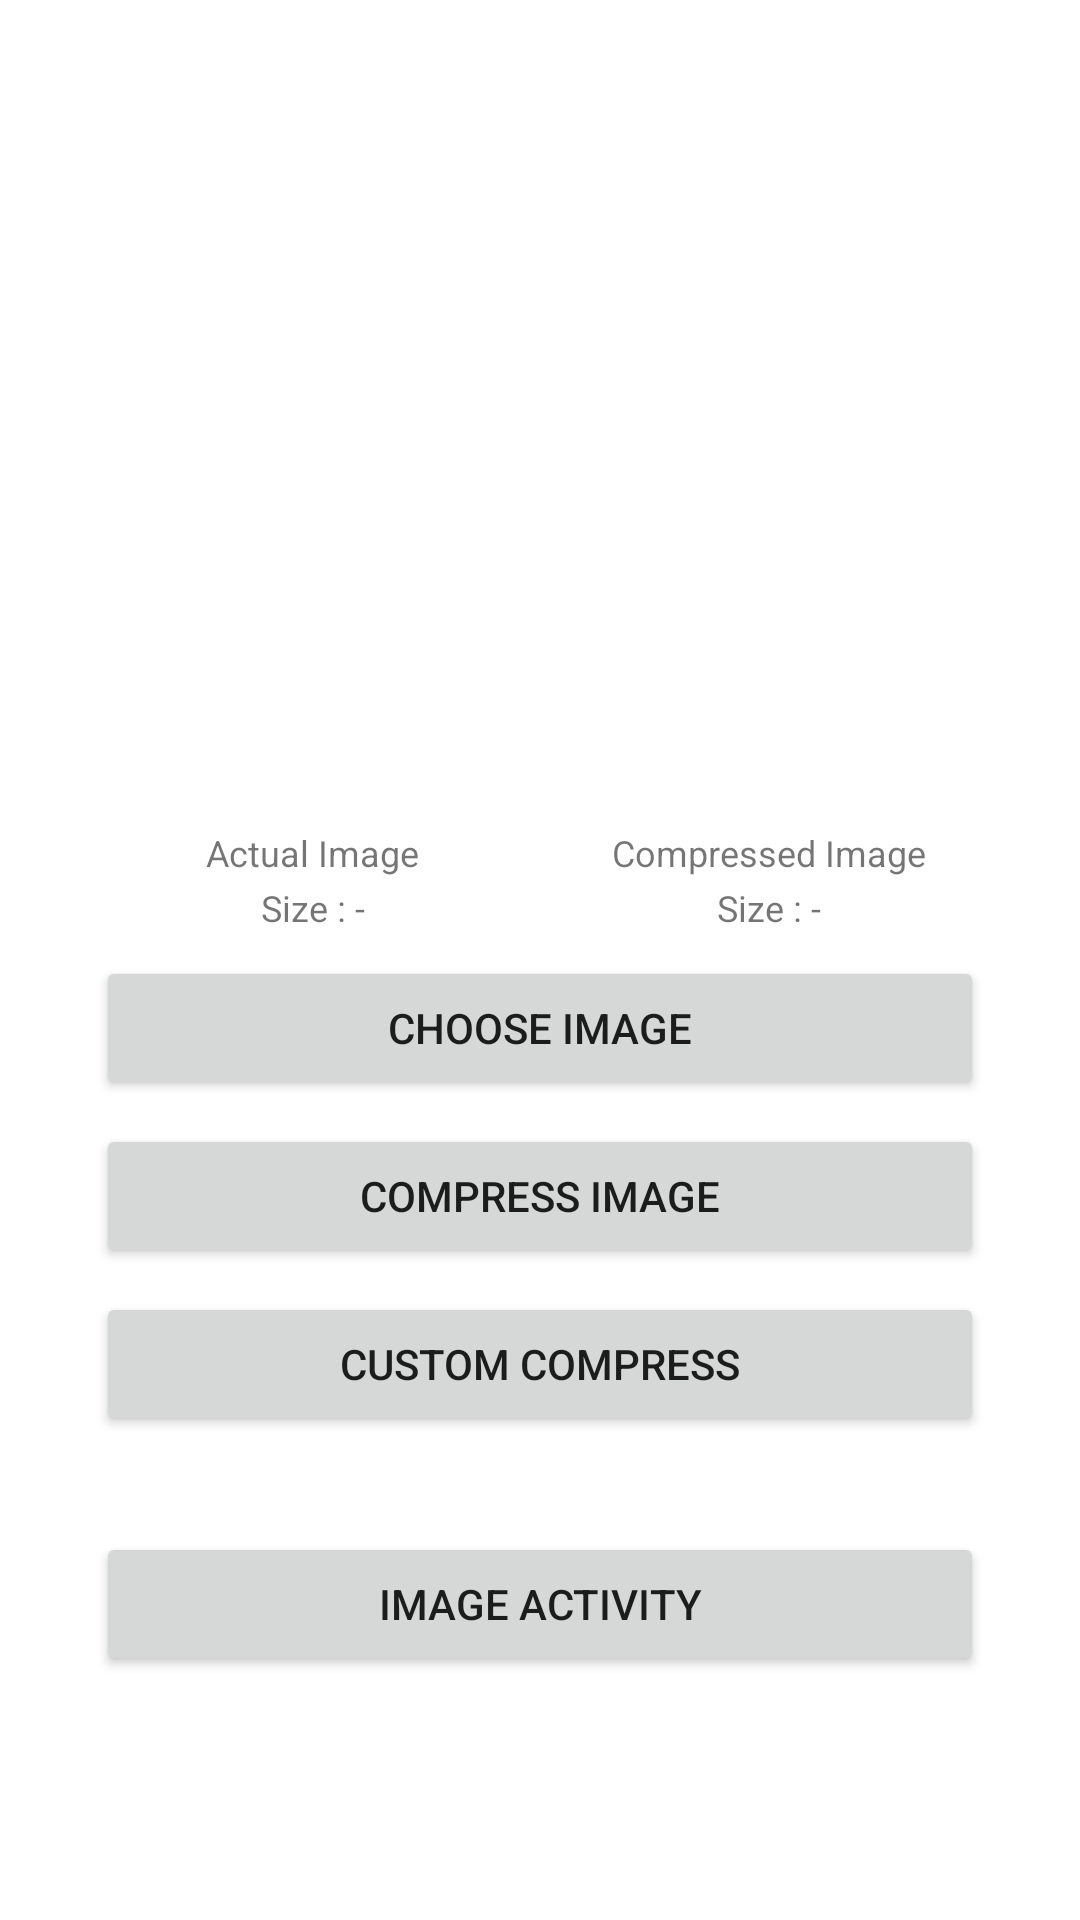

Layout XML and referenced resources for this Android screen:
<!-- AndroidManifest.xml: application theme Theme.RoomCrazyDatabase -->
<!-- res/layout/activity_compress.xml -->
<?xml version="1.0" encoding="utf-8"?>
<ScrollView
    xmlns:android="http://schemas.android.com/apk/res/android"
    xmlns:tools="http://schemas.android.com/tools"
    android:layout_width="match_parent"
    android:layout_height="match_parent"
    tools:context=".roomDB.CompressActivity">

    <LinearLayout
        android:layout_width="match_parent"
        android:layout_height="wrap_content"
        android:orientation="vertical"
        android:paddingBottom="32dp"
        android:paddingLeft="32dp"
        android:paddingRight="32dp"
        android:paddingTop="32dp">

        <LinearLayout
            android:layout_width="match_parent"
            android:layout_height="wrap_content"
            android:orientation="horizontal">

            <ImageView
                android:id="@+id/actualImageView"
                android:layout_width="0dp"
                android:layout_height="240dp"
                android:layout_marginEnd="4dp"
                android:layout_marginRight="4dp"
                android:layout_weight="1"
                android:adjustViewBounds="true"/>

            <ImageView
                android:id="@+id/compressedImageView"
                android:layout_width="0dp"
                android:layout_height="240dp"
                android:layout_marginLeft="4dp"
                android:layout_marginStart="4dp"
                android:layout_weight="1"
                android:adjustViewBounds="true"/>
        </LinearLayout>

        <LinearLayout
            android:layout_width="match_parent"
            android:layout_height="wrap_content"
            android:layout_marginTop="4dp"
            android:orientation="horizontal">

            <TextView
                android:layout_width="0dp"
                android:layout_height="wrap_content"
                android:layout_marginEnd="4dp"
                android:layout_marginRight="4dp"
                android:layout_weight="1"
                android:gravity="center"
                android:text="Actual Image"
                android:textSize="12sp"/>

            <TextView
                android:layout_width="0dp"
                android:layout_height="wrap_content"
                android:layout_marginLeft="4dp"
                android:layout_marginStart="4dp"
                android:layout_weight="1"
                android:gravity="center"
                android:text="Compressed Image"
                android:textSize="12sp"/>
        </LinearLayout>

        <LinearLayout
            android:layout_width="match_parent"
            android:layout_height="wrap_content"
            android:layout_marginTop="2dp"
            android:orientation="horizontal">

            <TextView
                android:id="@+id/actualSizeTextView"
                android:layout_width="0dp"
                android:layout_height="wrap_content"
                android:layout_marginEnd="4dp"
                android:layout_marginRight="4dp"
                android:layout_weight="1"
                android:gravity="center"
                android:text="Size : -"
                android:textSize="12sp"/>

            <TextView
                android:id="@+id/compressedSizeTextView"
                android:layout_width="0dp"
                android:layout_height="wrap_content"
                android:layout_marginLeft="4dp"
                android:layout_marginStart="4dp"
                android:layout_weight="1"
                android:gravity="center"
                android:text="Size : -"
                android:textSize="12sp"/>
        </LinearLayout>

        <Button
            android:id="@+id/chooseImageButton"
            android:layout_width="match_parent"
            android:layout_height="wrap_content"
            android:layout_marginTop="8dp"
            android:text="Choose image"/>

        <Button
            android:id="@+id/compressImageButton"
            android:layout_width="match_parent"
            android:layout_height="wrap_content"
            android:layout_marginTop="8dp"
            android:text="Compress image"/>

        <Button
            android:id="@+id/customCompressImageButton"
            android:layout_width="match_parent"
            android:layout_height="wrap_content"
            android:layout_marginTop="8dp"
            android:text="Custom compress"/>

        <Button
            android:id="@+id/btnImageActivity"
            android:layout_width="match_parent"
            android:layout_height="wrap_content"
            android:layout_marginTop="32dp"
            android:text="Image Activity"/>
    </LinearLayout>
</ScrollView>
<!-- resources referenced by this layout -->
<resources>
  <style name="Theme.RoomCrazyDatabase" parent="Theme.MaterialComponents.DayNight.DarkActionBar">
          
          <item name="colorPrimary">@color/purple_500</item>
          <item name="colorPrimaryVariant">@color/purple_700</item>
          <item name="colorOnPrimary">@color/white</item>
          
          <item name="colorSecondary">@color/teal_200</item>
          <item name="colorSecondaryVariant">@color/teal_700</item>
          <item name="colorOnSecondary">@color/black</item>
          
          <item name="android:statusBarColor" tools:targetApi="l">?attr/colorPrimaryVariant</item>
          
      </style>
  <color name="purple_500">#00BCD4</color>
  <color name="purple_700">#28C1D5</color>
  <color name="white">#FFFFFFFF</color>
  <color name="teal_200">#FF03DAC5</color>
  <color name="teal_700">#FF018786</color>
  <color name="black">#FF000000</color>
</resources>
